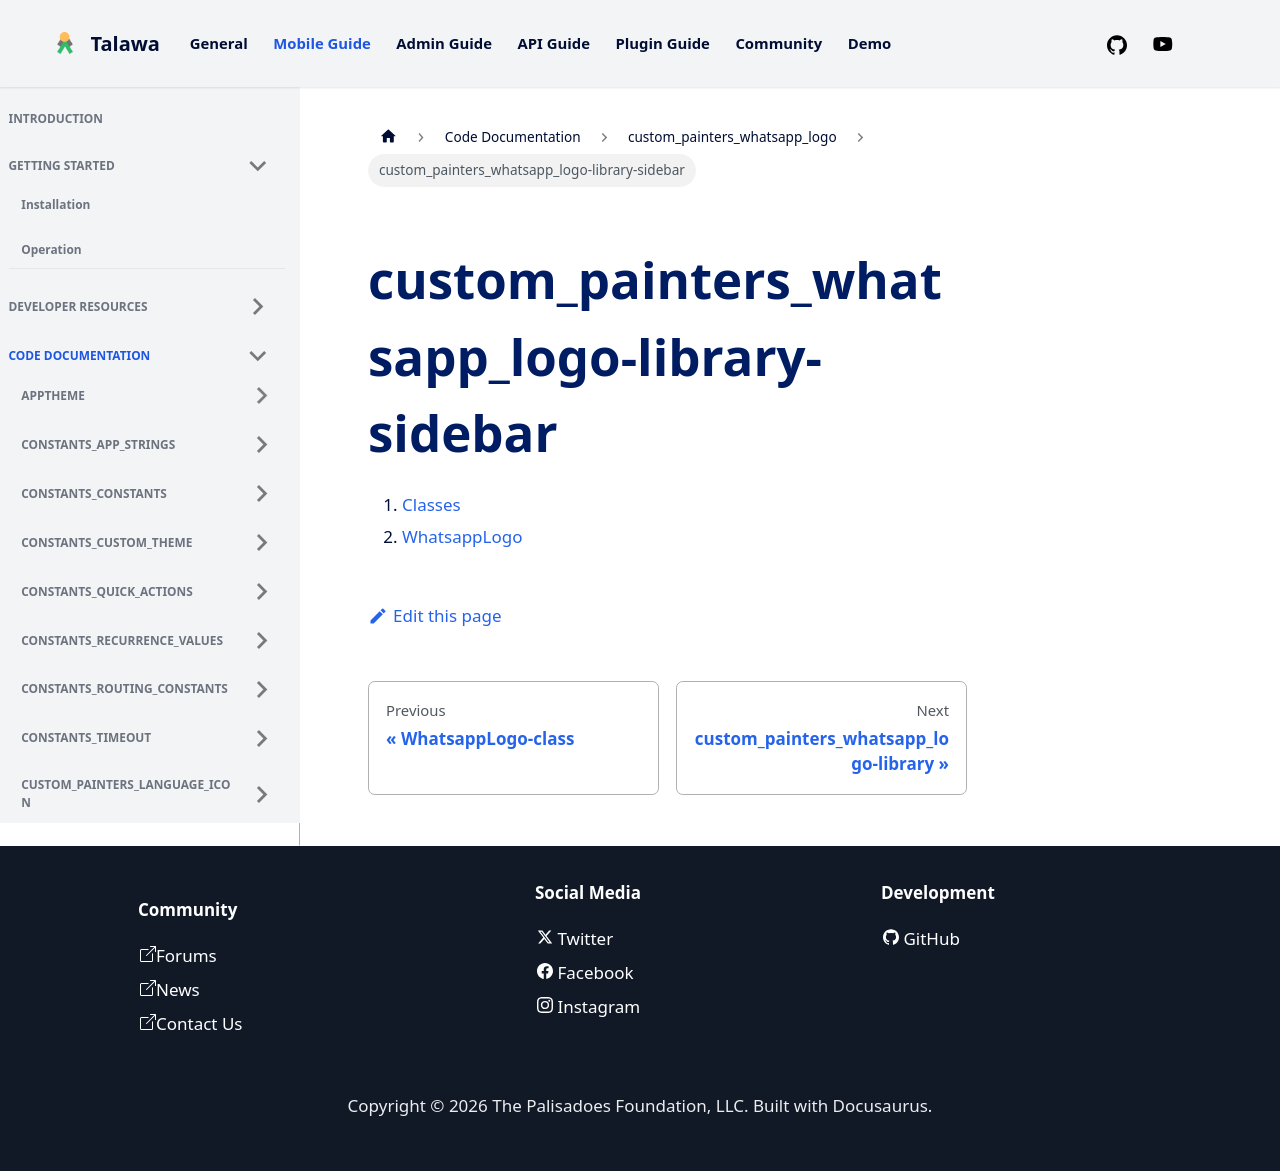

repository: PalisadoesFoundation/talawa · page: docs/auto-docs/custom_painters_whatsapp_logo/custom_painters_whatsapp_logo-library-sidebar/index.html · generator: docusaurus

1.  [Classes](./#classes)
2.  [WhatsappLogo](./WhatsappLogo-class.md)
